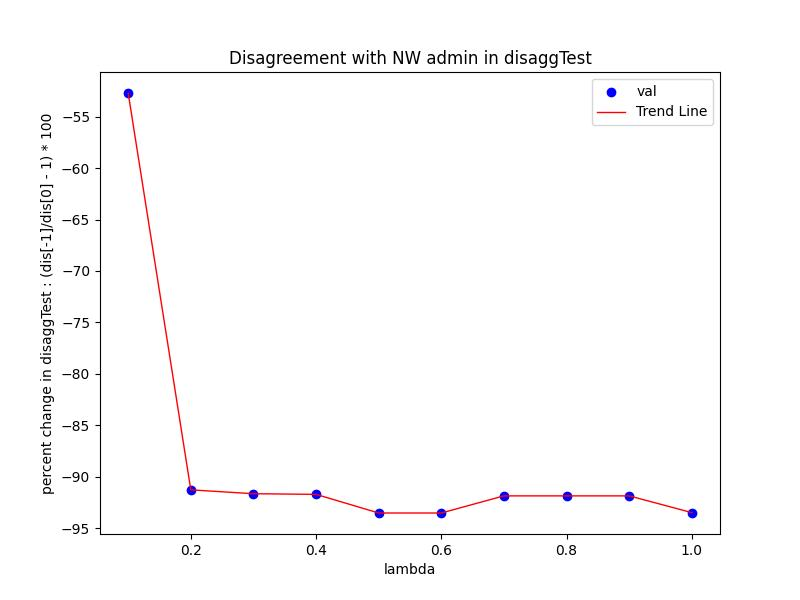

Source data for this figure (header and first rows):
Lambda, val
0.1, -52.71
0.2, -91.26
0.3, -91.63
0.4, -91.7
0.5, -93.51
0.6, -93.51
0.7, -91.84
0.8, -91.84
0.9, -91.84
1.0, -93.47
